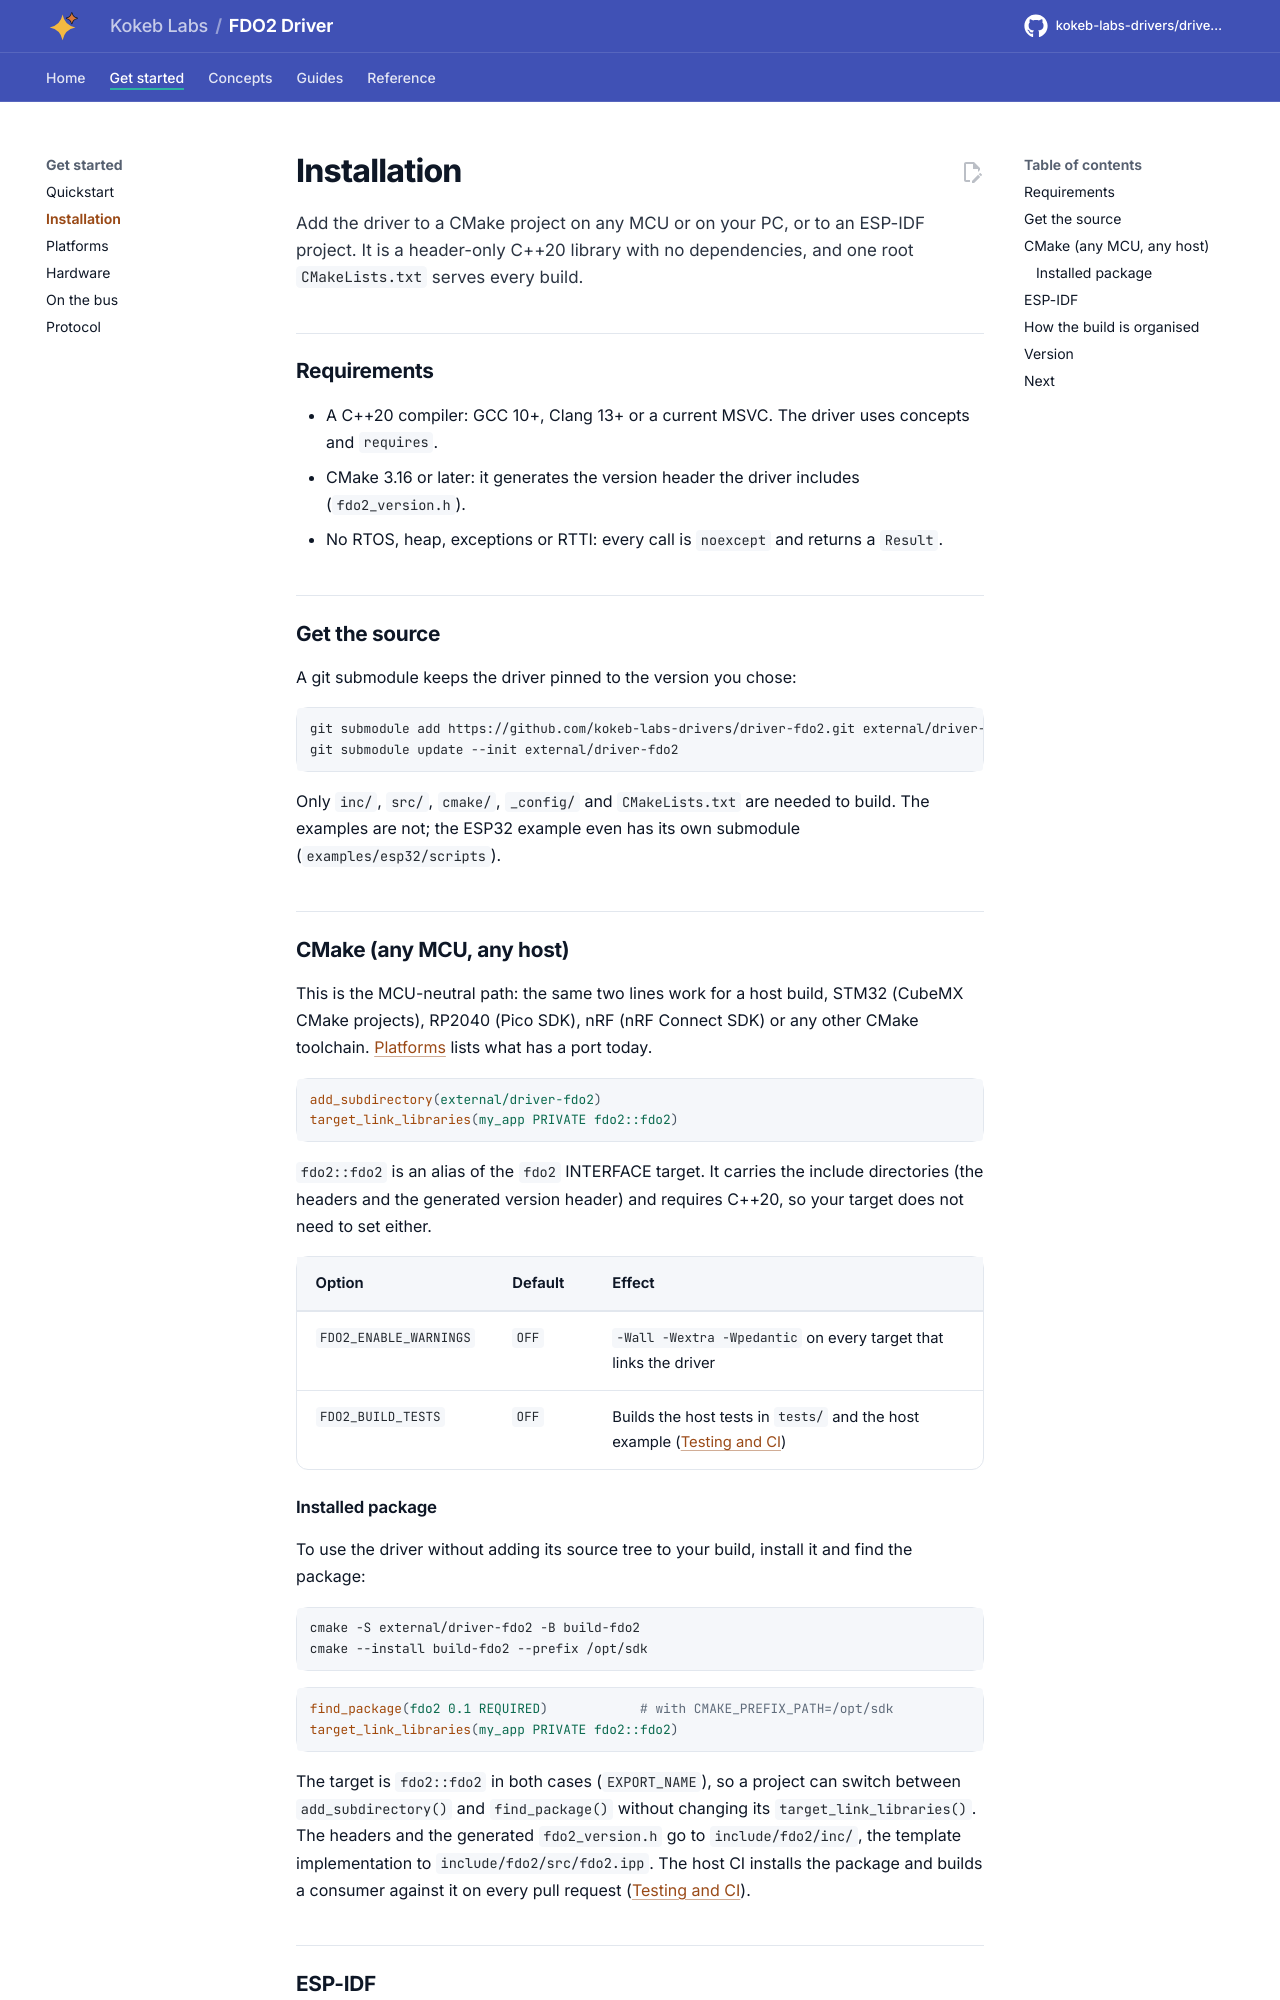

repository: kokeb-labs-drivers/driver-fdo2 · page: dev/installation/index.html · generator: mkdocs

# Installation

Add the driver to a CMake project on any MCU or on your PC, or to an ESP-IDF project. It is a header-only C++20
library with no dependencies, and one root `CMakeLists.txt` serves every build.

## Requirements

- A C++20 compiler: GCC 10+, Clang 13+ or a current MSVC. The driver uses concepts and `requires`.
- CMake 3.16 or later: it generates the version header the driver includes (`fdo2_version.h`).
- No RTOS, heap, exceptions or RTTI: every call is `noexcept` and returns a `Result`.

## Get the source

A git submodule keeps the driver pinned to the version you chose:

```bash
git submodule add https://github.com/kokeb-labs-drivers/driver-fdo2.git external/driver-fdo2
git submodule update --init external/driver-fdo2
```

Only `inc/`, `src/`, `cmake/`, `_config/` and `CMakeLists.txt` are needed to build. The examples are not; the ESP32
example even has its own submodule (`examples/esp32/scripts`).

## CMake (any MCU, any host)

This is the MCU-neutral path: the same two lines work for a host build, STM32 (CubeMX CMake projects), RP2040
(Pico SDK), nRF (nRF Connect SDK) or any other CMake toolchain. [Platforms](platforms.md) lists what has a port
today.

```cmake
add_subdirectory(external/driver-fdo2)
target_link_libraries(my_app PRIVATE fdo2::fdo2)
```

`fdo2::fdo2` is an alias of the `fdo2` INTERFACE target. It carries the include directories (the headers
and the generated version header) and requires C++20, so your target does not need to set either.

| Option | Default | Effect |
| --- | --- | --- |
| `FDO2_ENABLE_WARNINGS` | `OFF` | `-Wall -Wextra -Wpedantic` on every target that links the driver |
| `FDO2_BUILD_TESTS` | `OFF` | Builds the host tests in `tests/` and the host example ([Testing and CI](testing.md)) |

### Installed package

To use the driver without adding its source tree to your build, install it and find the package:

```bash
cmake -S external/driver-fdo2 -B build-fdo2
cmake --install build-fdo2 --prefix /opt/sdk
```

```cmake
find_package(fdo2 0.1 REQUIRED)            # with CMAKE_PREFIX_PATH=/opt/sdk
target_link_libraries(my_app PRIVATE fdo2::fdo2)
```

The target is `fdo2::fdo2` in both cases (`EXPORT_NAME`), so a project can switch between `add_subdirectory()`
and `find_package()` without changing its `target_link_libraries()`. The headers and the generated
`fdo2_version.h` go to `include/fdo2/inc/`, the template implementation to
`include/fdo2/src/fdo2.ipp`. The host CI installs the package and builds a consumer against it on every
pull request ([Testing and CI](testing.md)).
